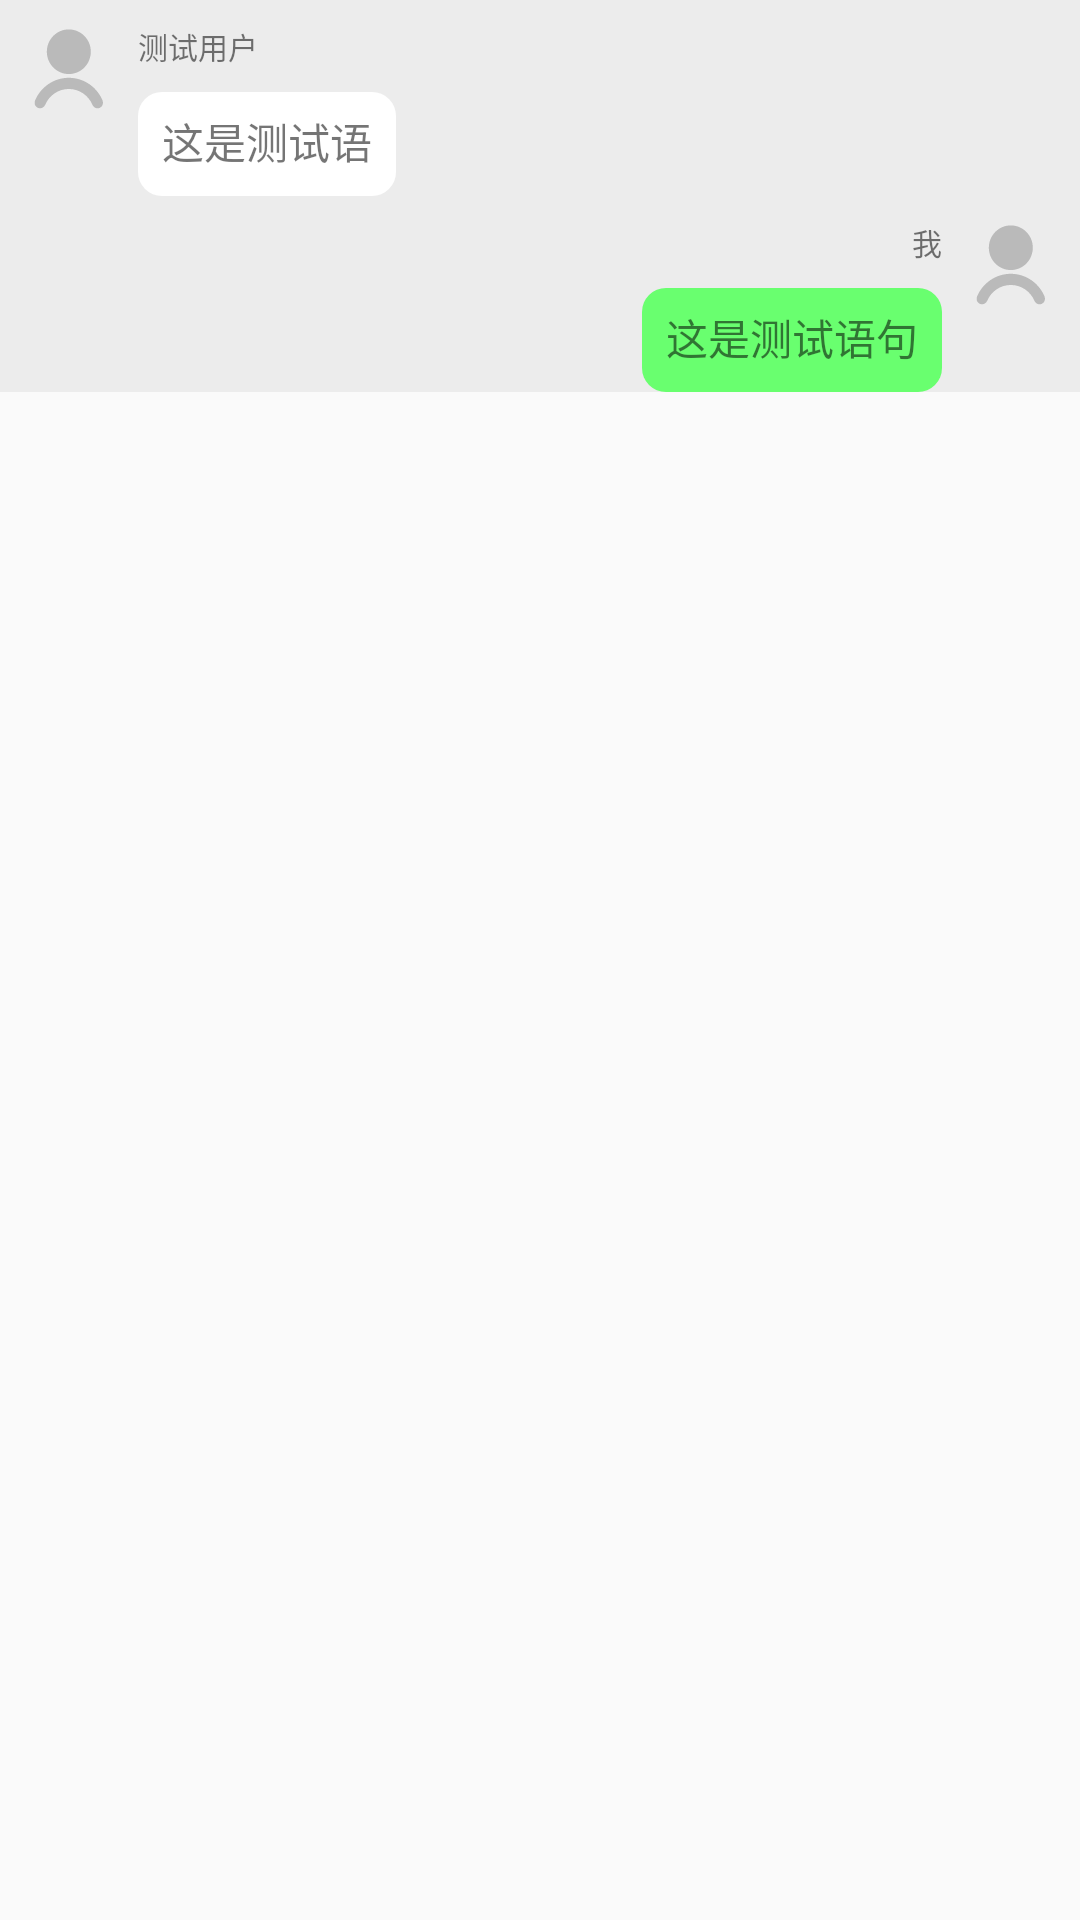

Layout XML and referenced resources for this Android screen:
<!-- AndroidManifest.xml: application theme AppTheme -->
<!-- res/layout/message_item.xml -->
<?xml version="1.0" encoding="utf-8"?>
<androidx.constraintlayout.widget.ConstraintLayout xmlns:android="http://schemas.android.com/apk/res/android"
    xmlns:app="http://schemas.android.com/apk/res-auto"
    xmlns:tools="http://schemas.android.com/tools"
    android:layout_width="match_parent"
    android:layout_height="wrap_content">
    
    <androidx.constraintlayout.widget.ConstraintLayout
        android:id="@+id/left_chat"
        android:layout_width="match_parent"
        android:layout_height="wrap_content"
        android:background="#279E9E9E"
        app:layout_constraintLeft_toLeftOf="parent"
        app:layout_constraintRight_toRightOf="parent"
        app:layout_constraintTop_toTopOf="parent">

        <ImageButton
            android:id="@+id/head_other"
            android:layout_width="30dp"
            android:layout_height="30dp"
            android:layout_marginStart="8dp"
            android:layout_marginTop="8dp"
            android:layout_marginEnd="8dp"
            android:background="@drawable/ic_user"
            app:layout_constraintEnd_toStartOf="@+id/name_other"
            app:layout_constraintStart_toStartOf="parent"
            app:layout_constraintTop_toTopOf="parent" />

        <TextView
            android:id="@+id/name_other"
            android:layout_width="wrap_content"
            android:layout_height="wrap_content"
            android:layout_marginLeft="8dp"
            android:text="@string/test_user"
            android:textSize="10sp"
            app:layout_constraintLeft_toRightOf="@id/head_other"
            app:layout_constraintTop_toTopOf="@id/head_other" />

        <TextView
            android:id="@+id/message_other"
            android:layout_width="0dp"
            android:layout_height="wrap_content"
            android:layout_marginTop="8dp"
            android:background="@drawable/textview_white_radius"
            android:gravity="start"
            android:text="这是测试语"
            app:layout_constraintHorizontal_weight="1"
            app:layout_constraintStart_toStartOf="@+id/name_other"
            app:layout_constraintTop_toBottomOf="@+id/name_other" />

        <TextView
            android:id="@+id/time_other"
            android:layout_width="wrap_content"
            android:layout_height="wrap_content"
            android:layout_marginRight="10dp"
            android:text="2017-02-11 12:13"
            android:visibility="invisible"
            app:layout_constraintEnd_toEndOf="parent"
            app:layout_constraintTop_toTopOf="@+id/name_other" />

    </androidx.constraintlayout.widget.ConstraintLayout>

    
    <androidx.constraintlayout.widget.ConstraintLayout
        android:id="@+id/right_chat"
        android:layout_width="match_parent"
        android:layout_height="wrap_content"
        android:background="#279E9E9E"
        app:layout_constraintEnd_toEndOf="parent"
        app:layout_constraintStart_toStartOf="parent"
        app:layout_constraintTop_toBottomOf="@+id/left_chat">

        <ImageButton
            android:id="@+id/head_mine"
            android:layout_width="30dp"
            android:layout_height="30dp"
            android:layout_marginTop="8dp"
            android:layout_marginEnd="8dp"
            android:background="@drawable/ic_user"
            app:layout_constraintEnd_toEndOf="parent"
            app:layout_constraintTop_toTopOf="parent" />

        <TextView
            android:id="@+id/name_mine"
            android:layout_width="wrap_content"
            android:layout_height="wrap_content"
            android:layout_marginEnd="8dp"
            android:text="我"
            android:textSize="10sp"
            app:layout_constraintEnd_toStartOf="@+id/head_mine"
            app:layout_constraintTop_toTopOf="@id/head_mine" />

        <TextView
            android:id="@+id/time_mine"
            android:layout_width="0dp"
            android:layout_height="wrap_content"
            android:layout_marginLeft="10dp"
            android:layout_marginRight="10dp"
            android:text="2017-02-11 12:13"
            android:visibility="invisible"
            app:layout_constraintHorizontal_weight="1"
            app:layout_constraintStart_toStartOf="parent"
            app:layout_constraintTop_toTopOf="@+id/head_mine" />

        <TextView
            android:id="@+id/message_mine"
            android:layout_width="wrap_content"
            android:layout_height="wrap_content"
            android:layout_marginTop="8dp"
            android:background="@drawable/textview_green_radius"
            android:maxEms="16"
            android:text="这是测试语句"
            app:layout_constraintEnd_toEndOf="@+id/name_mine"
            app:layout_constraintTop_toBottomOf="@+id/name_mine" />
    </androidx.constraintlayout.widget.ConstraintLayout>


</androidx.constraintlayout.widget.ConstraintLayout>
<!-- resources referenced by this layout -->
<resources>
  <!-- drawable ic_user (drawable) -->
  <vector android:height="50dp" android:viewportHeight="1024"
      android:viewportWidth="1024" android:width="50dp" xmlns:android="http://schemas.android.com/apk/res/android">
      <path android:fillColor="#BABABA" android:pathData="M509.94,569.51c138.16,0 250.15,-113.76 250.15,-254.09S648.1,61.34 509.94,61.34s-250.15,113.75 -250.15,254.08 112,254.09 250.15,254.09zM895.8,880.03l1.87,-0.71c-61.15,-156.58 -211.7,-267.32 -387.73,-267.32 -173.85,0 -322.83,108 -385.41,261.51l0.88,0.36a62.67,62.67 0,0 0,-4.48 23.31c0,34.39 27.58,62.27 61.6,62.27 25.76,0 47.82,-15.99 57.01,-38.68l1,0.41c44.03,-106.84 148.06,-181.92 269.39,-181.92 122.37,0 227.14,76.38 270.5,184.68l0.44,-0.17c9.87,21.08 31.1,35.67 55.7,35.67 34.02,0 61.6,-27.87 61.6,-62.27a62.9,62.9 0,0 0,-2.39 -17.15z"/>
  </vector>
  <!-- drawable textview_green_radius (drawable) -->
  <?xml version="1.0" encoding="utf-8"?>
  <shape xmlns:android="http://schemas.android.com/apk/res/android">
      <solid android:color="#69FF6F" />
          <corners android:radius="8dp" />
          <padding
          android:left="8dp"
          android:top="6dp"
          android:right="8dp"
          android:bottom="8dp" />
  </shape>
  <!-- drawable textview_white_radius (drawable) -->
  <?xml version="1.0" encoding="utf-8"?>
  <shape xmlns:android="http://schemas.android.com/apk/res/android">
      <solid android:color="#FFFFFF" />
      <corners android:radius="8dp" />
      <padding
          android:left="8dp"
          android:top="6dp"
          android:right="8dp"
          android:bottom="8dp" />
  </shape>
  <string name="test_user">测试用户</string>
  <style name="AppTheme" parent="Theme.AppCompat.Light.DarkActionBar">
          
          <item name="colorPrimary">#FF5D52</item>
          <item name="colorPrimaryDark">#ADFF4D</item>
          <item name="colorAccent">#FFA117</item>
      </style>
</resources>
